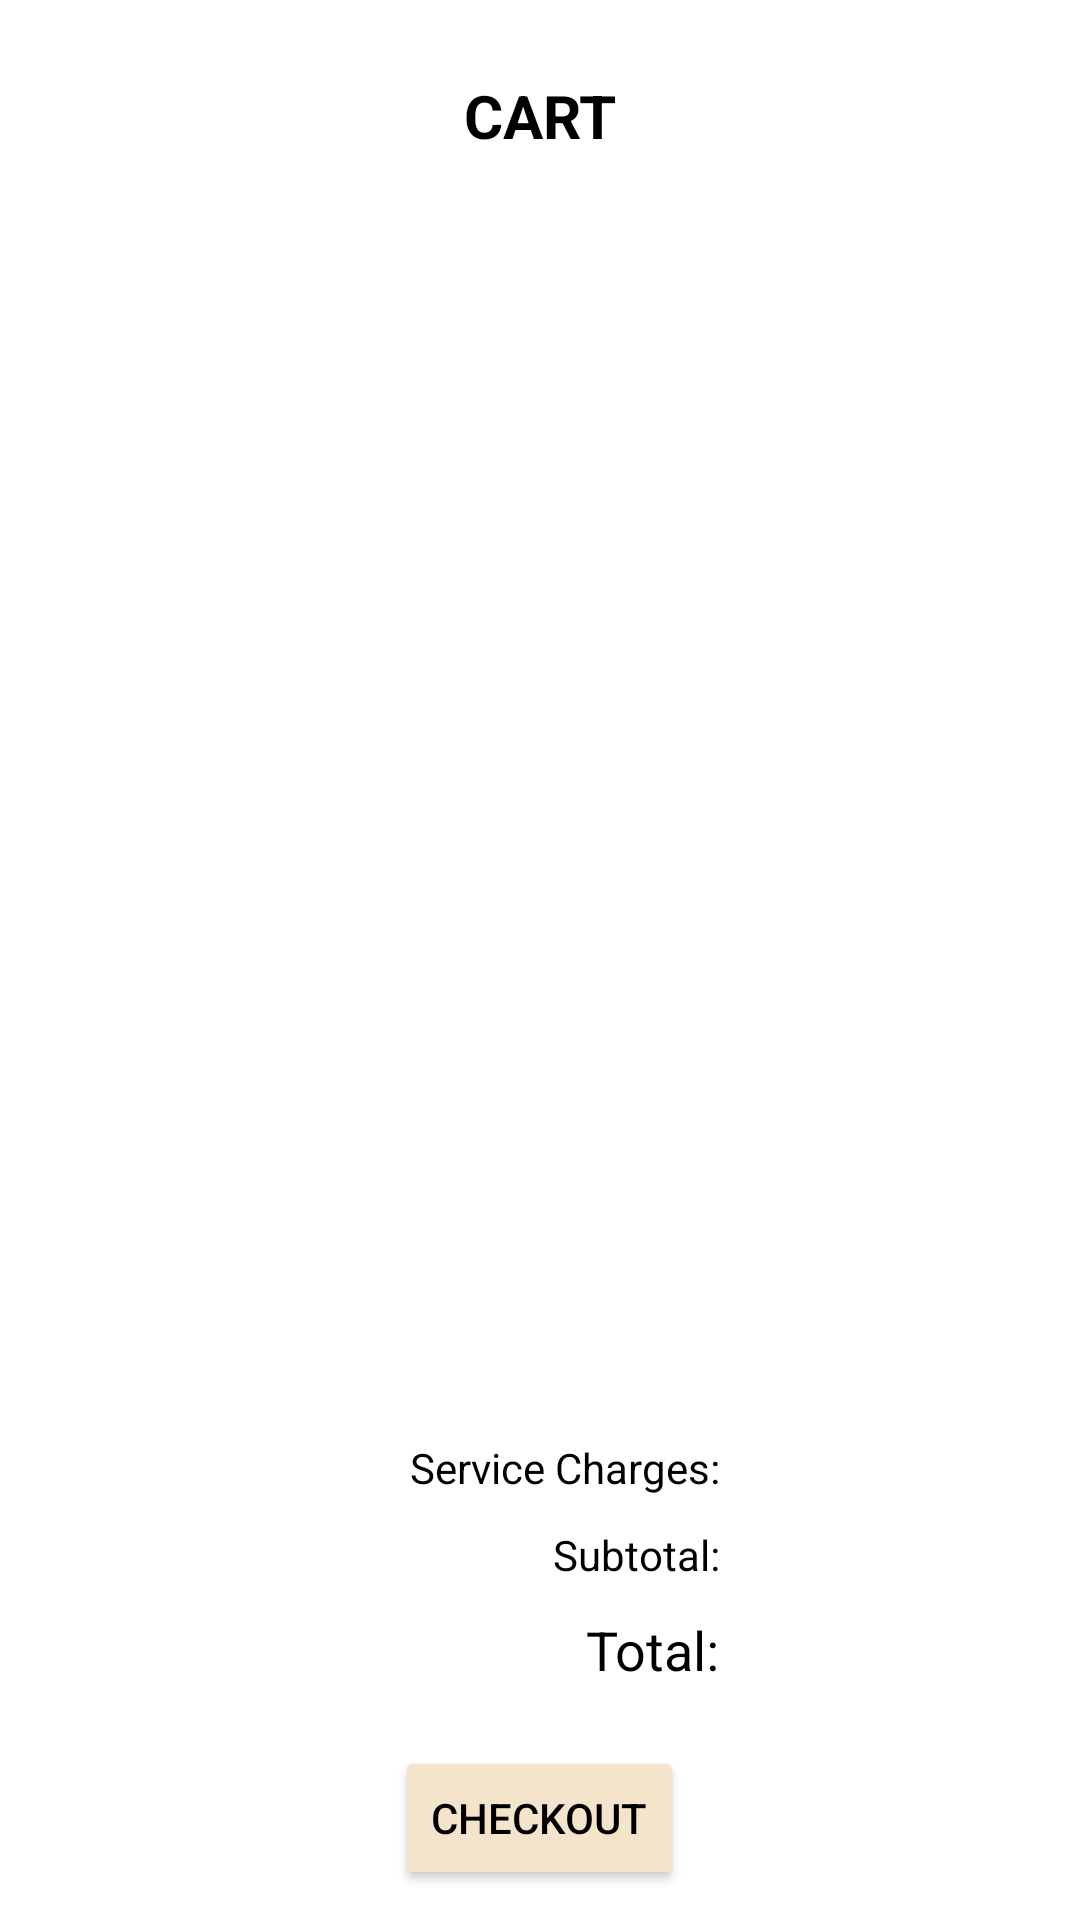

Layout XML and referenced resources for this Android screen:
<!-- AndroidManifest.xml: application theme Theme.NgopiCafe -->
<!-- res/layout/fragment_app_cart.xml -->
<?xml version="1.0" encoding="utf-8"?>
<RelativeLayout xmlns:android="http://schemas.android.com/apk/res/android"
    xmlns:app="http://schemas.android.com/apk/res-auto"
    xmlns:tools="http://schemas.android.com/tools"
    android:layout_width="match_parent"
    android:layout_height="match_parent"
    tools:context=".apps.fragment.Cart"
    android:orientation="vertical">

    <TextView
        android:id="@+id/cart_text"
        android:layout_width="match_parent"
        android:layout_height="wrap_content"
        android:layout_alignParentTop="true"
        android:layout_marginTop="25dp"
        android:textAlignment="center"
        android:text="CART"
        android:textColor="@color/black"
        android:textSize="20sp"
        android:textStyle="bold" />

    <androidx.recyclerview.widget.RecyclerView
        android:id="@+id/rcview"
        android:layout_width="match_parent"
        android:layout_height="420dp"
        android:layout_below="@+id/cart_text"
        android:layout_alignParentEnd="true"
        android:layout_marginTop="20dp"
        android:layout_marginEnd="0dp" />

    <RelativeLayout
        android:layout_width="match_parent"
        android:layout_height="match_parent">

        
        <TextView
            android:id="@+id/lbl_service"
            android:layout_width="wrap_content"
            android:layout_height="wrap_content"
            android:layout_above="@+id/lbl_subtotal"
            android:layout_alignParentEnd="true"
            android:layout_marginTop="10dp"
            android:layout_marginEnd="120dp"
            android:layout_marginBottom="5dp"
            android:text="Service Charges:"
            android:textColor="@color/black"
            android:textSize="14sp" />

        <TextView
            android:id="@+id/cost_service"
            android:layout_width="wrap_content"
            android:layout_height="wrap_content"
            android:layout_above="@+id/cost_subtotal"
            android:layout_alignParentEnd="true"
            android:layout_marginTop="10dp"
            android:layout_marginEnd="20dp"
            android:layout_marginBottom="5dp"
            android:textColor="@color/black"
            android:textSize="14sp" />


        
        <TextView
            android:id="@+id/lbl_subtotal"
            android:layout_width="wrap_content"
            android:layout_height="wrap_content"
            android:layout_above="@+id/lbl_total"
            android:layout_alignParentEnd="true"
            android:layout_marginTop="5dp"
            android:layout_marginEnd="120dp"
            android:layout_marginBottom="5dp"
            android:text="Subtotal:"
            android:textColor="@color/black"
            android:textSize="14sp" />

        <TextView
            android:id="@+id/cost_subtotal"
            android:layout_width="wrap_content"
            android:layout_height="wrap_content"
            android:layout_above="@+id/cost_total"
            android:layout_alignParentEnd="true"
            android:layout_marginTop="5dp"
            android:layout_marginEnd="20dp"
            android:layout_marginBottom="10dp"
            android:textColor="@color/black"
            android:textSize="14sp" />


        
        <TextView
            android:id="@+id/lbl_total"
            android:layout_width="wrap_content"
            android:layout_height="wrap_content"
            android:layout_above="@+id/btnCheckout"
            android:layout_alignParentEnd="true"
            android:layout_marginTop="5dp"
            android:layout_marginEnd="120dp"
            android:layout_marginBottom="20dp"
            android:text="Total:"
            android:textColor="@color/black"
            android:textSize="18sp" />

        <TextView
            android:id="@+id/cost_total"
            android:layout_width="wrap_content"
            android:layout_height="wrap_content"
            android:layout_above="@+id/btnCheckout"
            android:layout_alignParentEnd="true"
            android:layout_marginTop="5dp"
            android:layout_marginEnd="20dp"
            android:layout_marginBottom="20dp"
            android:textColor="@color/black"
            android:textSize="18sp" />

        <Button
            android:id="@+id/btnCheckout"
            android:layout_width="wrap_content"
            android:layout_height="wrap_content"
            android:layout_alignParentBottom="true"
            android:layout_centerHorizontal="true"
            android:layout_marginBottom="10dp"
            android:backgroundTint="#F5E4CC"
            android:onClick="checkout"
            android:text="Checkout"
            android:textColor="@color/black"
            app:cornerRadius="60dp" />

    </RelativeLayout>

</RelativeLayout>
<!-- resources referenced by this layout -->
<resources>
  <color name="black">#FF000000</color>
  <style name="Theme.NgopiCafe" parent="Theme.MaterialComponents.DayNight.NoActionBar">
          
          <item name="colorPrimary">@color/white</item>
          <item name="colorPrimaryVariant">@color/black</item>
          <item name="colorOnPrimary">@color/white</item>
          
          <item name="colorSecondary">@color/teal_200</item>
          <item name="colorSecondaryVariant">@color/teal_700</item>
          <item name="colorOnSecondary">@color/black</item>
          
          <item name="android:statusBarColor" tools:targetApi="l">?attr/colorPrimaryVariant</item>
          
          <item name="android:windowAnimationStyle">@style/animation</item>
      </style>
  <color name="white">#FFFFFFFF</color>
  <color name="teal_200">#FF03DAC5</color>
  <color name="teal_700">#FF018786</color>
  <style name="animation">
          <item name="android:windowEnterAnimation">@android:anim/fade_in</item>
          <item name="android:windowExitAnimation">@android:anim/fade_out</item>
      </style>
</resources>
